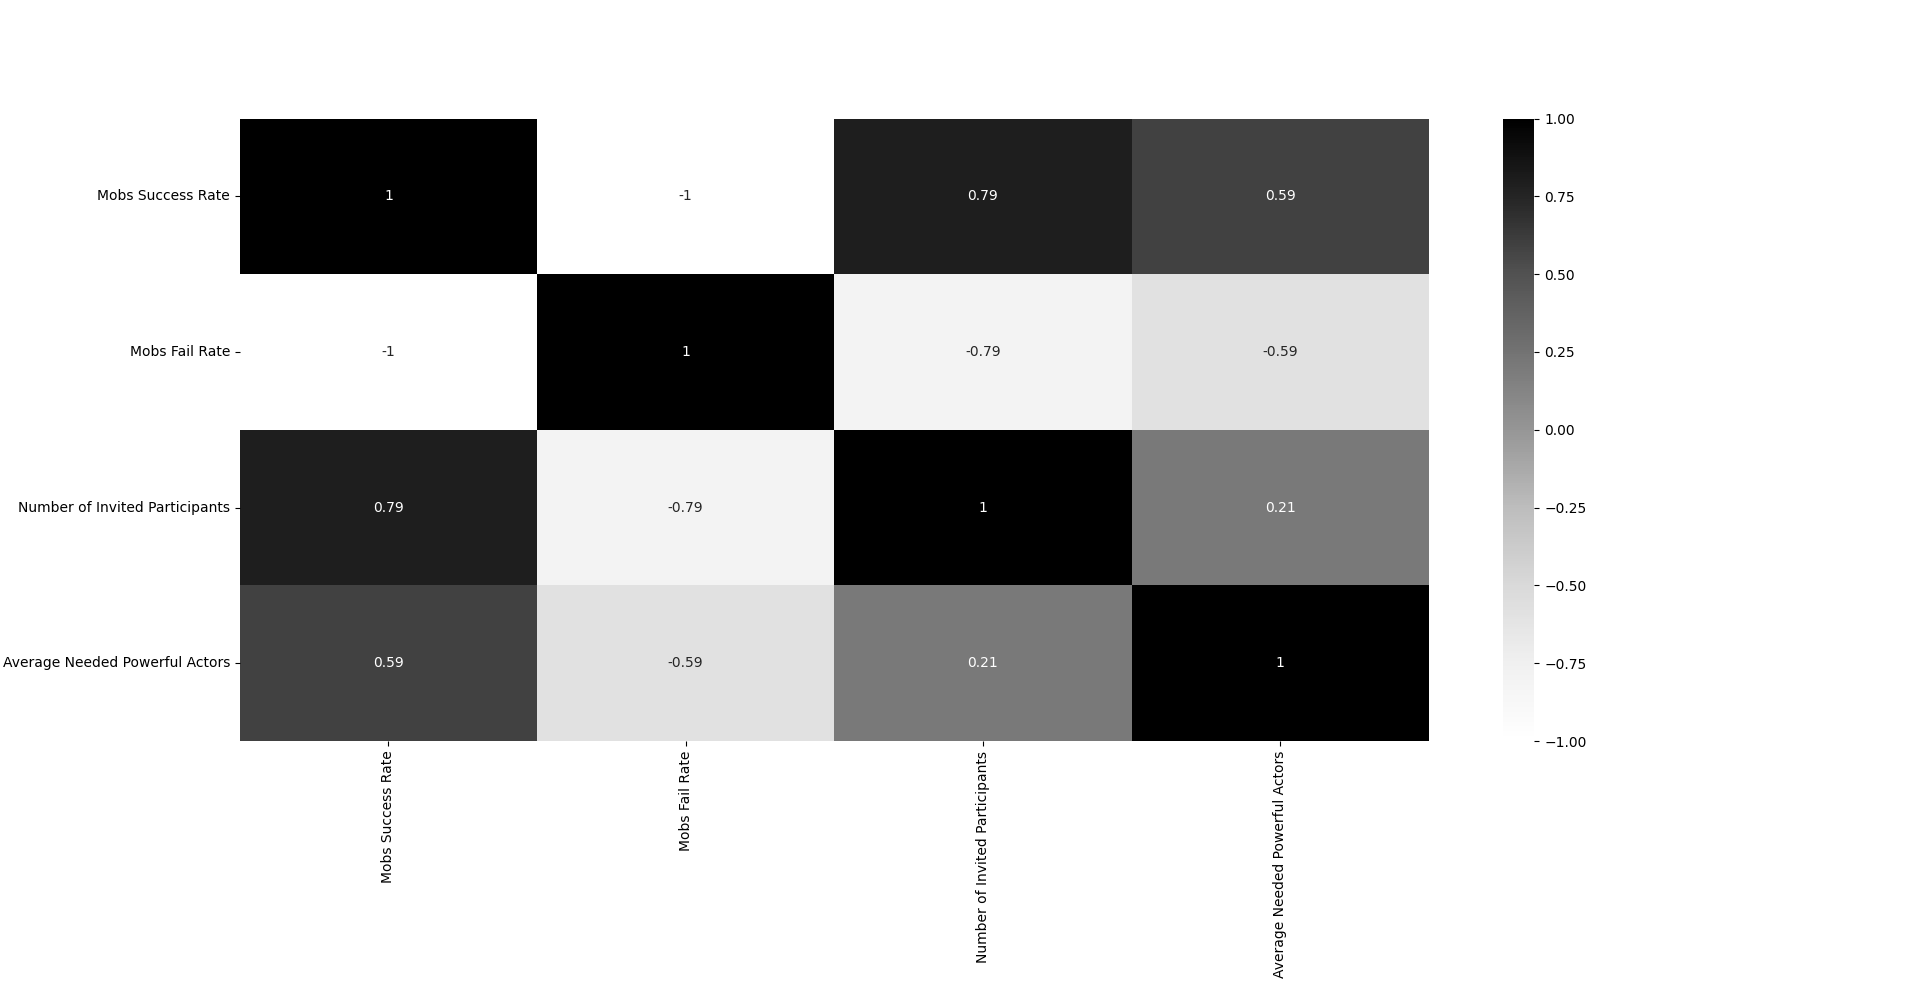

Values plotted in this chart, from the file beside it:
Mobs Success Rate, Mobs Fail Rate, Number of Invited Participants, Average Needed Powerful Actors
46.34, 53.66, 10, 2
43.04, 56.96, 20, 3
40.99, 59.01, 30, 3
40.05, 59.95, 40, 4
50.86, 49.14, 50, 4
49.87, 50.13, 60, 4
48.95, 51.05, 70, 4
46.97, 53.03, 80, 4
46.46, 53.54, 90, 5
55.36, 44.64, 100, 4
60.57, 39.43, 200, 6
65.11, 34.89, 300, 6
69.28, 30.72, 400, 7
71.97, 28.03, 500, 7
75.67, 24.33, 600, 8
78.17, 21.83, 700, 8
79.86, 20.14, 800, 8
81.25, 18.75, 900, 9
83.77, 16.23, 1000, 9
93.98, 6.02, 2000, 11
97.58, 2.42, 3000, 11
98.95, 1.05, 4000, 11
99.55, 0.45, 5000, 11
99.81, 0.19, 6000, 13
99.93, 0.07, 7000, 8
99.97, 0.03, 8000, 17
100, 0, 9000, 0
100, 0, 10000, 0
